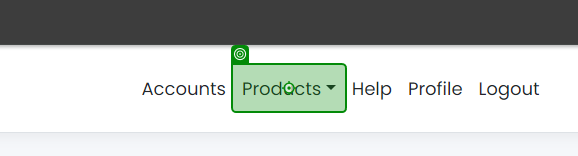
Workflow: Main

Step 1: click on 'Products'

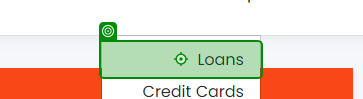
Step 2: click on 'Loans'

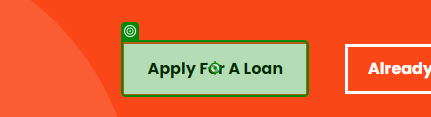
Step 3: click on 'Apply For A Loan'

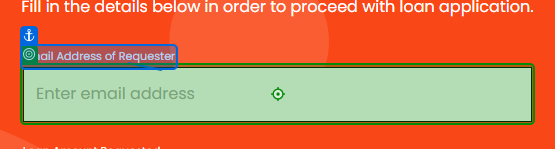
Step 4: type [in_LoanEmail] into 'Email Address'

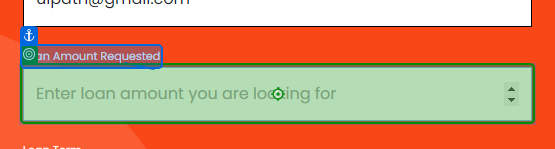
Step 5: type [in_LoanAmount] into 'Loan Amount Requested'

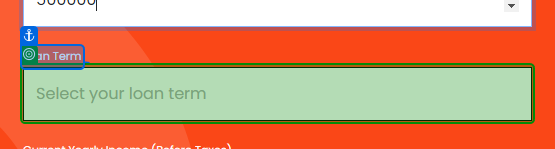
Step 6: select [in_LoanTerm] in 'Loan Term'

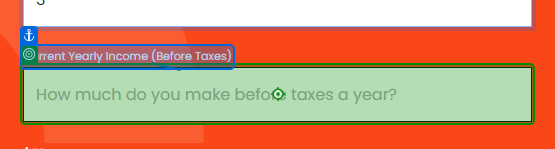
Step 7: type [in_LoanIncome] into 'Current Yearly'

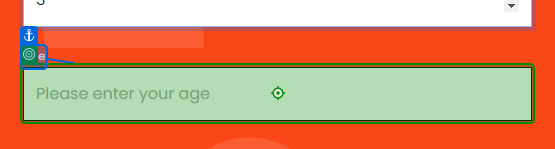
Step 8: type [in_LoanAge] into 'Age'

Step 9: click on 'Submit Loan Application' (no picture)

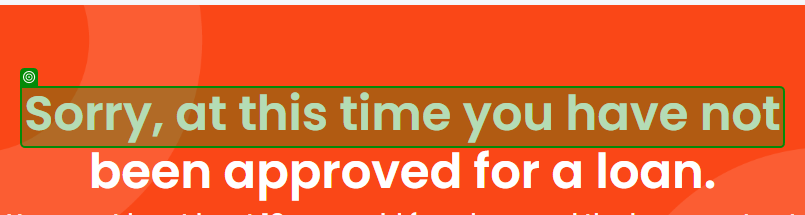
Step 10: check 'Sorry, at'

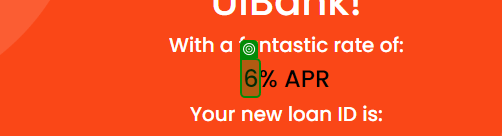
Step 11: get-text